Labelled photos from "dataset", an image-classification folder in sinchana1408/Tomato_maturity_detection_and_Harvest_RecommendationSystem. The possible labels are: breaker, green, pink, red, turner.

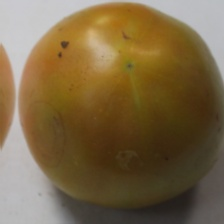
Label: turner

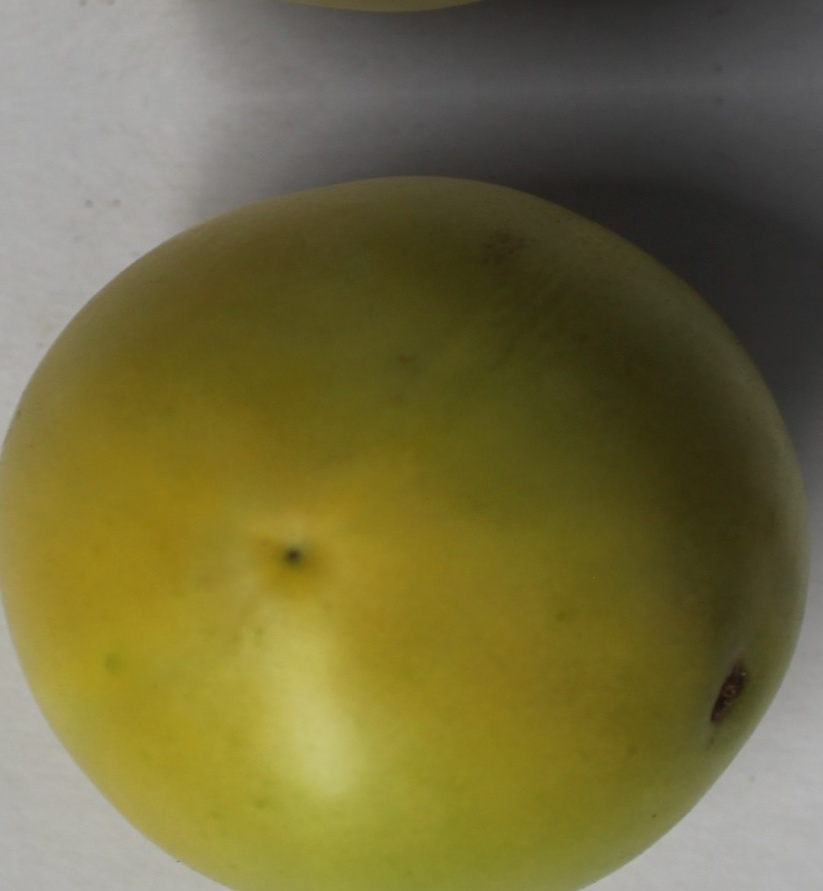
Label: breaker

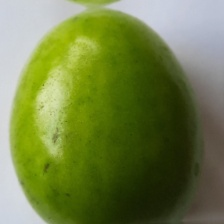
Label: green

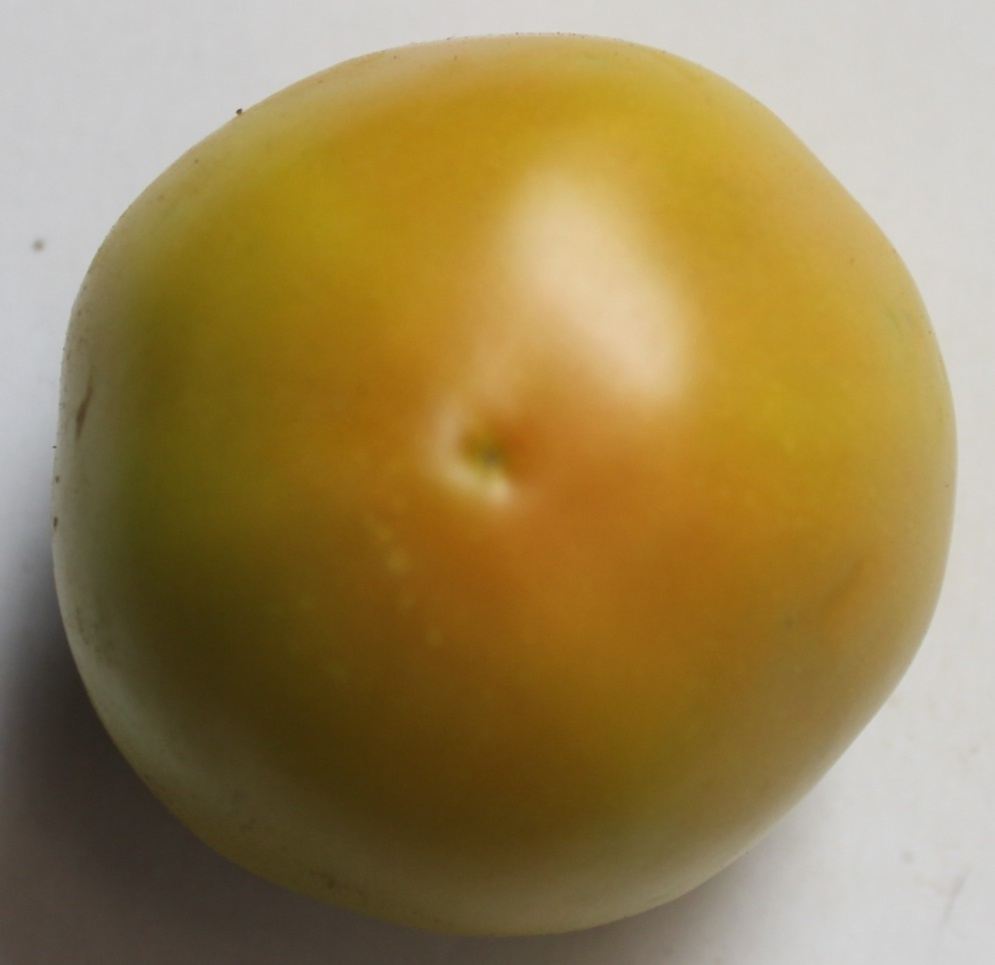
Label: turner

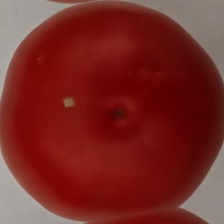
Label: red

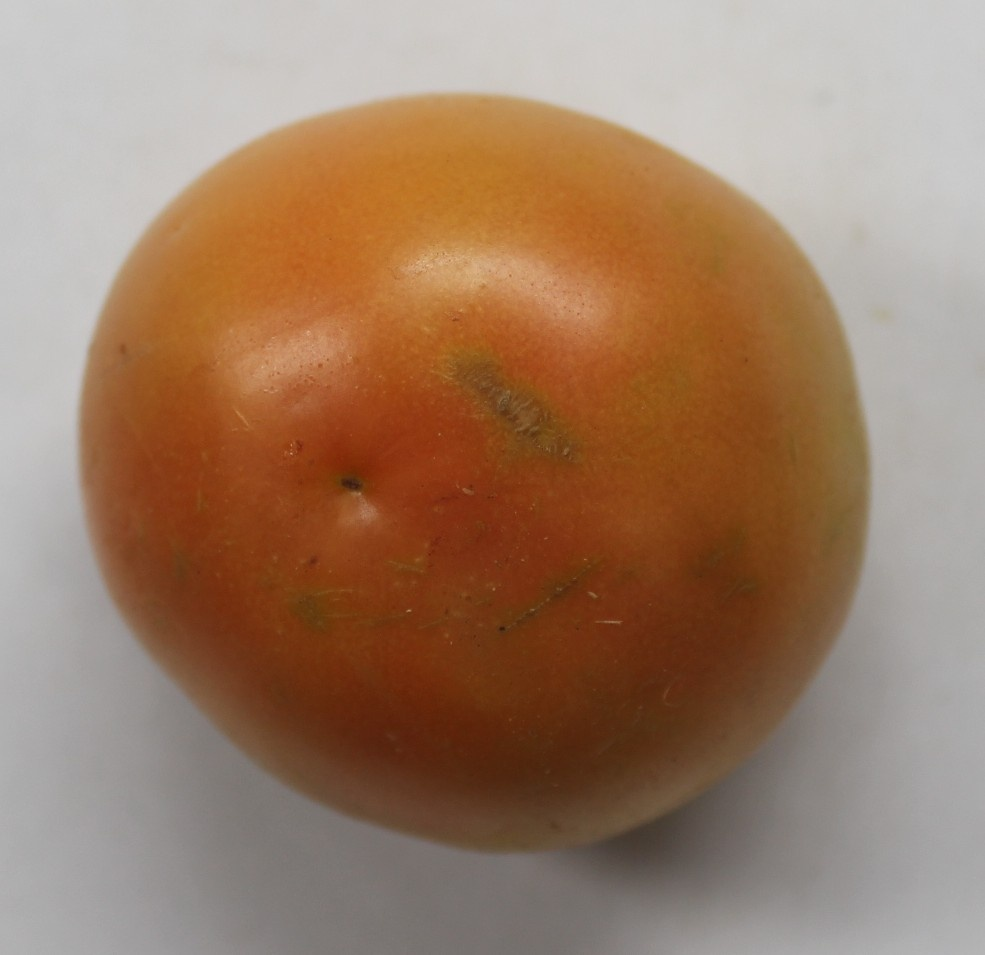
Label: pink
